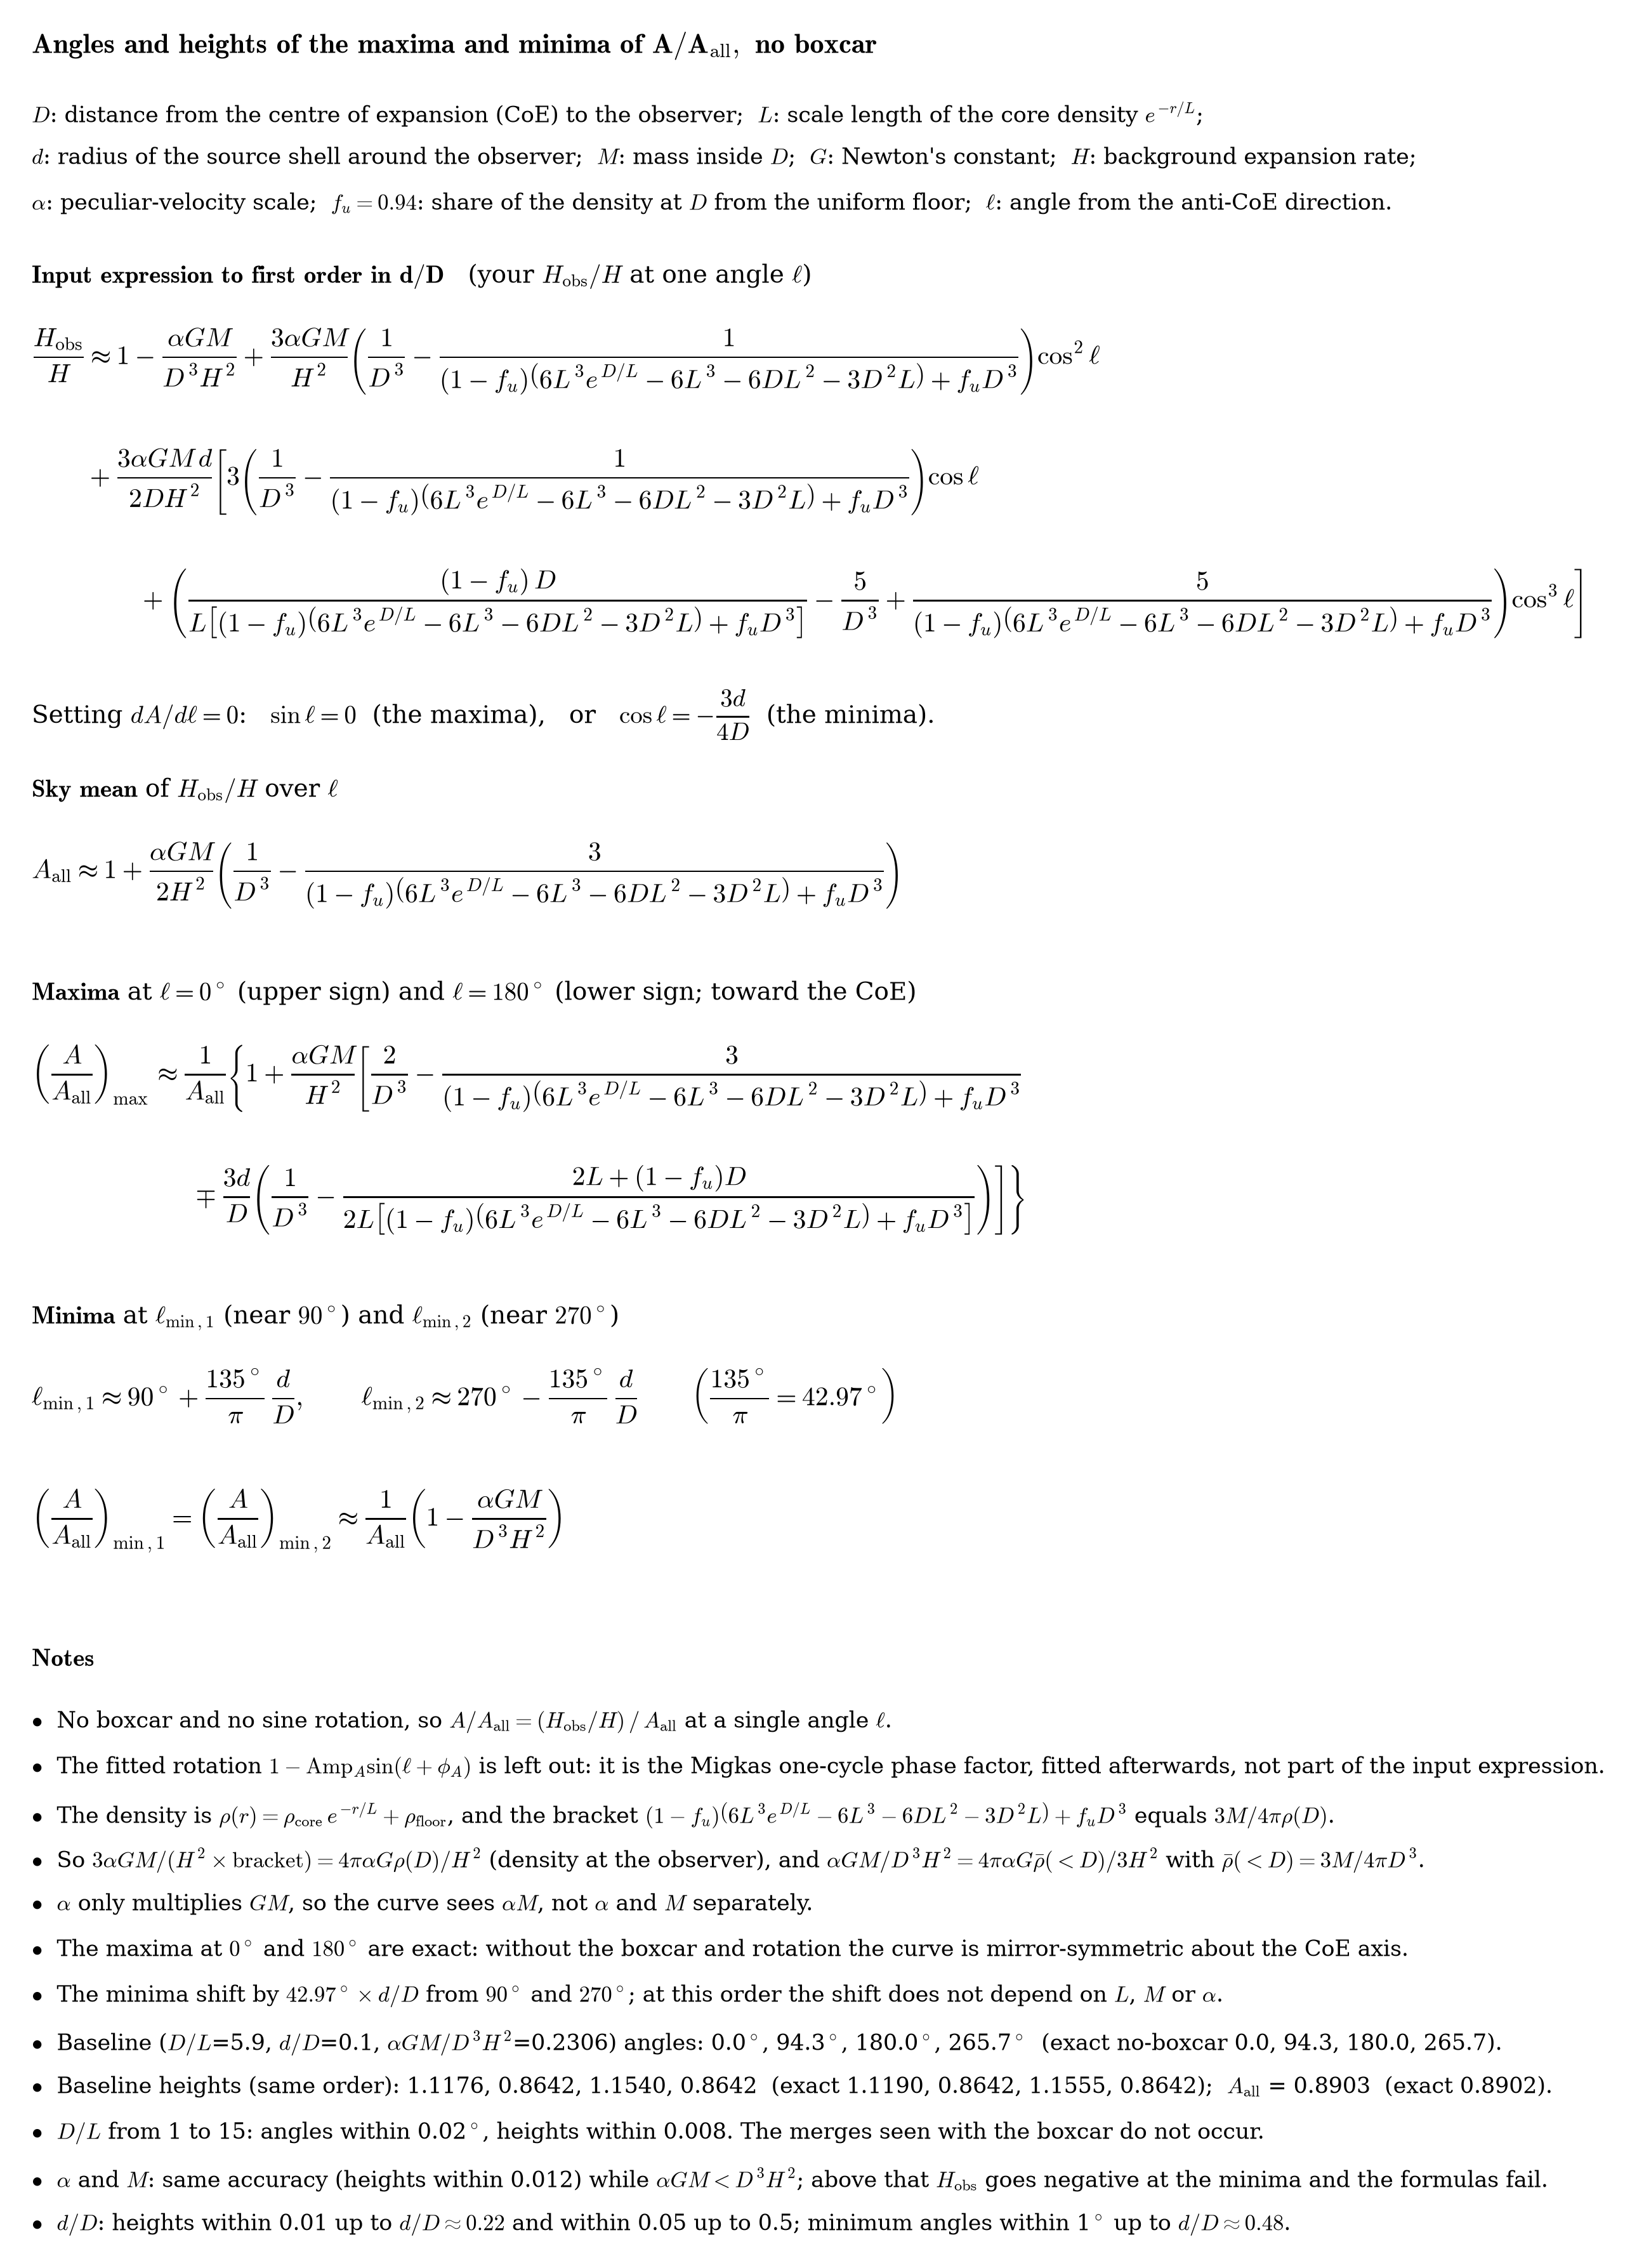

Generate this figure with Python:
"""Extremum angles and heights of A/A_all with NO boxcar and NO fitted sine
rotation: A/A_all = h(l)/<h>, h = H_obs/H at one input angle. Expanded to
first order in d/D, solved dA/dl = 0, written in D, L, d, M, G, H, alpha.
Checked against the exact no-boxcar curve in nobox_check.py. Nothing fitted."""
import numpy as np, matplotlib
matplotlib.use("Agg"); import matplotlib.pyplot as plt
from nobox_check import exact_ext, K0
plt.rcParams.update({"mathtext.fontset": "cm", "font.family": "serif"})
FU = 0.94

def card_formulas(D, L, d, M, al=1.0, G=1.0, H=1.0):
    S = (1-FU)*(6*L**3*np.exp(D/L) - 6*L**3 - 6*D*L**2 - 3*D**2*L) + FU*D**3
    g = al*G*M/H**2
    Aall = 1 + g/2*(1/D**3 - 3/S)
    pk = lambda sg: 1 + g*(2/D**3 - 3/S + sg*3*d/D*(1/D**3 - (2*L + (1-FU)*D)/(2*L*S)))
    lmin = 90 + np.degrees(3*d/(4*D))
    return (0.0, 180.0, lmin, 360 - lmin), (pk(-1)/Aall, pk(+1)/Aall, (1 - g/D**3)/Aall, (1 - g/D**3)/Aall), Aall

lf, Af, Aall_f = card_formulas(1.0, 1/5.9, 0.1, K0)
ex, hbar, _ = exact_ext(5.9, 0.1, 1.0, K0)
le = [e[1] for e in ex]; Ae = [e[2] for e in ex]   # order: max0, min1, max180, min2
print("formula l", lf, "A", Af, "Aall", Aall_f)
print("exact   l", le, "A", Ae, "Aall", hbar)

Sx = r"(1-f_u)\left(6L^{3}e^{D/L}-6L^{3}-6DL^{2}-3D^{2}L\right)+f_uD^{3}"
iS = r"\dfrac{1}{" + Sx + r"}"
T = [
 (r"$\bf{Angles\ and\ heights\ of\ the\ maxima\ and\ minima\ of\ }A/A_{\rm all}\bf{,\ no\ boxcar}$", 16),
 (r"$D$: distance from the centre of expansion (CoE) to the observer;  $L$: scale length of the core density $e^{-r/L}$;", 12.5),
 (r"$d$: radius of the source shell around the observer;  $M$: mass inside $D$;  $G$: Newton's constant;  $H$: background expansion rate;", 12.5),
 (r"$\alpha$: peculiar-velocity scale;  $f_u=0.94$: share of the density at $D$ from the uniform floor;  $\ell$: angle from the anti-CoE direction.", 12.5),
 ("gap", 0.2),
 (r"$\bf{Input\ expression\ to\ first\ order\ in\ }d/D$   (your $H_{\rm obs}/H$ at one angle $\ell$)", 14),
 (r"$\dfrac{H_{\rm obs}}{H}\approx1-\dfrac{\alpha GM}{D^{3}H^{2}}+\dfrac{3\alpha GM}{H^{2}}\left(\dfrac{1}{D^{3}}-" + iS + r"\right)\cos^{2}\ell$", 15),
 (r"$\qquad+\dfrac{3\alpha GM\,d}{2DH^{2}}\left[3\left(\dfrac{1}{D^{3}}-" + iS + r"\right)\cos\ell\right.$", 15),
 (r"$\qquad\qquad\left.+\left(\dfrac{(1-f_u)\,D}{L\left[" + Sx + r"\right]}-\dfrac{5}{D^{3}}+\dfrac{5}{" + Sx + r"}\right)\cos^{3}\ell\right]$", 15),
 (r"Setting $dA/d\ell=0$:   $\sin\ell=0$  (the maxima),   or   $\cos\ell=-\dfrac{3d}{4D}$  (the minima).", 14),
 ("gap", 0.2),
 (r"$\bf{Sky\ mean}$ of $H_{\rm obs}/H$ over $\ell$", 14),
 (r"$A_{\rm all}\approx1+\dfrac{\alpha GM}{2H^{2}}\left(\dfrac{1}{D^{3}}-\dfrac{3}{" + Sx + r"}\right)$", 15),
 ("gap", 0.15),
 (r"$\bf{Maxima}$ at $\ell=0^\circ$ (upper sign) and $\ell=180^\circ$ (lower sign; toward the CoE)", 14),
 (r"$\left(\dfrac{A}{A_{\rm all}}\right)_{\max}\approx\dfrac{1}{A_{\rm all}}\left\{1+\dfrac{\alpha GM}{H^{2}}\left[\dfrac{2}{D^{3}}-\dfrac{3}{" + Sx + r"}\right.\right.$", 15),
 (r"$\qquad\qquad\qquad\left.\left.\mp\dfrac{3d}{D}\left(\dfrac{1}{D^{3}}-\dfrac{2L+(1-f_u)D}{2L\left[" + Sx + r"\right]}\right)\right]\right\}$", 15),
 ("gap", 0.15),
 (r"$\bf{Minima}$ at $\ell_{\min,1}$ (near $90^\circ$) and $\ell_{\min,2}$ (near $270^\circ$)", 14),
 (r"$\ell_{\min,1}\approx90^\circ+\dfrac{135^\circ}{\pi}\,\dfrac{d}{D},\qquad\ell_{\min,2}\approx270^\circ-\dfrac{135^\circ}{\pi}\,\dfrac{d}{D}\qquad\left(\dfrac{135^\circ}{\pi}=42.97^\circ\right)$", 15),
 (r"$\left(\dfrac{A}{A_{\rm all}}\right)_{\min,1}=\left(\dfrac{A}{A_{\rm all}}\right)_{\min,2}\approx\dfrac{1}{A_{\rm all}}\left(1-\dfrac{\alpha GM}{D^{3}H^{2}}\right)$", 15),
 ("gap", 0.3),
 (r"$\bf{Notes}$", 14),
 (r"$\bullet$  No boxcar and no sine rotation, so $A/A_{\rm all}=(H_{\rm obs}/H)\,/\,A_{\rm all}$ at a single angle $\ell$.", 12.5),
 (r"$\bullet$  The fitted rotation $1-\mathrm{Amp}_A\sin(\ell+\phi_A)$ is left out: it is the Migkas one-cycle phase factor, fitted afterwards, not part of the input expression.", 12.5),
 (r"$\bullet$  The density is $\rho(r)=\rho_{\rm core}\,e^{-r/L}+\rho_{\rm floor}$, and the bracket $" + Sx + r"$ equals $3M/4\pi\rho(D)$.", 12.5),
 (r"$\bullet$  So $3\alpha GM/(H^{2}\times\mathrm{bracket})=4\pi\alpha G\rho(D)/H^{2}$ (density at the observer), and $\alpha GM/D^{3}H^{2}=4\pi\alpha G\bar\rho(<D)/3H^{2}$ with $\bar\rho(<D)=3M/4\pi D^{3}$.", 12.5),
 (r"$\bullet$  $\alpha$ only multiplies $GM$, so the curve sees $\alpha M$, not $\alpha$ and $M$ separately.", 12.5),
 (r"$\bullet$  The maxima at $0^\circ$ and $180^\circ$ are exact: without the boxcar and rotation the curve is mirror-symmetric about the CoE axis.", 12.5),
 (r"$\bullet$  The minima shift by $42.97^\circ\times d/D$ from $90^\circ$ and $270^\circ$; at this order the shift does not depend on $L$, $M$ or $\alpha$.", 12.5),
 (r"$\bullet$  Baseline ($D/L$=5.9, $d/D$=0.1, $\alpha GM/D^{3}H^{2}$=0.2306) angles: %.1f$^\circ$, %.1f$^\circ$, %.1f$^\circ$, %.1f$^\circ$  (exact no-boxcar %.1f, %.1f, %.1f, %.1f)."
  % (lf[0], lf[2], lf[1], lf[3], le[0], le[1], le[2], le[3]), 12.5),
 (r"$\bullet$  Baseline heights (same order): %.4f, %.4f, %.4f, %.4f  (exact %.4f, %.4f, %.4f, %.4f);  $A_{\rm all}$ = %.4f  (exact %.4f)."
  % (Af[0], Af[2], Af[1], Af[3], Ae[0], Ae[1], Ae[2], Ae[3], Aall_f, hbar), 12.5),
 (r"$\bullet$  $D/L$ from 1 to 15: angles within 0.02$^\circ$, heights within 0.008. The merges seen with the boxcar do not occur.", 12.5),
 (r"$\bullet$  $\alpha$ and $M$: same accuracy (heights within 0.012) while $\alpha GM<D^{3}H^{2}$; above that $H_{\rm obs}$ goes negative at the minima and the formulas fail.", 12.5),
 (r"$\bullet$  $d/D$: heights within 0.01 up to $d/D\approx0.22$ and within 0.05 up to 0.5; minimum angles within 1$^\circ$ up to $d/D\approx0.48$.", 12.5),
]
Hh = {16: 0.55, 15: 0.95, 14: 0.5, 12.5: 0.36}
tot = sum(v if t == "gap" else Hh[v] for t, v in T)
fig = plt.figure(figsize=(13, tot + 0.4)); y = tot + 0.2
for t, v in T:
    if t == "gap": y -= v; continue
    fig.text(0.01, y/(tot + 0.4), t, fontsize=v, va="top"); y -= Hh[v]
fig.savefig("extrema-nobox.png", dpi=200, bbox_inches="tight", pad_inches=0.25)
from PIL import Image; im = Image.open("extrema-nobox.png"); print("px", im.size, "in", im.size[0]/200, im.size[1]/200)
